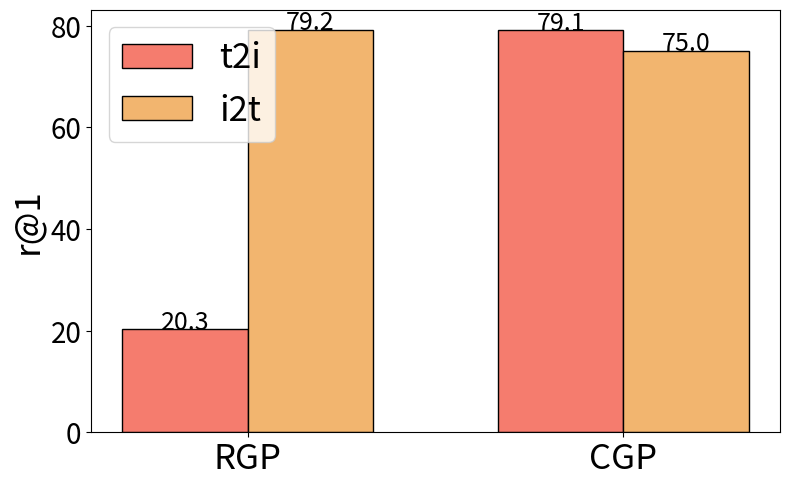

Here is the Python script that generated this plot:
import matplotlib.pyplot as plt
import pandas as pd
import matplotlib.ticker as ticker
import numpy as np
# Define the data
data = {
    "Condition": ["t2i", "i2t"],
    "RGP r@1": [20.3, 79.2],
    "CGP r@1": [79.1, 75.0],
}
df = pd.DataFrame(data)

# 图表设置
n_groups = len(df)  # 条件的数量
n_datasets = 2  # 数据集的数量
bar_width = 0.05  # 条形宽度
index = np.arange(n_datasets) * (n_groups * bar_width + bar_width)  # 数据集索引，确保有间隙

# 创建图表
fig, ax = plt.subplots(figsize=(8, 5))
colors = ["#f57c6e", "#f2b56f", "#fae69e", "#84c3b7", "#88d8db", "#71b7ed", "#b8aeeb", " #f2a7da"]
# 为每个条件绘制条形图
for i, condition in enumerate(df["Condition"]):
    offsets = index + (i+0.5) * bar_width
    bars = ax.bar(offsets, df.iloc[i, 1:], bar_width, label=condition, color=colors[i],hatch='',edgecolor='black')
    for bar in bars:
        height = bar.get_height()
        ax.annotate(f'{str(height)[:]}',
                    xy=(bar.get_x() + bar.get_width() / 2, height-2),
                    xytext=(0, 3),  # 3 points vertical offset
                    textcoords="offset points",
                    ha='center', va='bottom', fontsize=18)
# 设置图表属性
# ax.set_xlabel('Datasets', fontsize=20)
ax.set_ylabel('r@1', fontsize=25)
# ax.set_ylim([0.7, 0.88])
# ax.set_title('Hits@1 by Condition and Dataset')
ax.set_xticks(index + n_groups * bar_width / 2)
ax.set_xticklabels(['RGP', 'CGP'],fontsize=25)
ax.tick_params(axis='y', labelsize=20)
# ax.legend( loc='upper center',ncol=3, fontsize=20, bbox_to_anchor=(0.5, 1.3),handlelength=8.5, handletextpad=1)
ax.legend(['t2i', 'i2t'], ncol=1, fontsize=25)
plt.tight_layout()
plt.savefig('flickr_rerank_analysis.pdf', format='pdf',  bbox_inches='tight', pad_inches=0.05)
